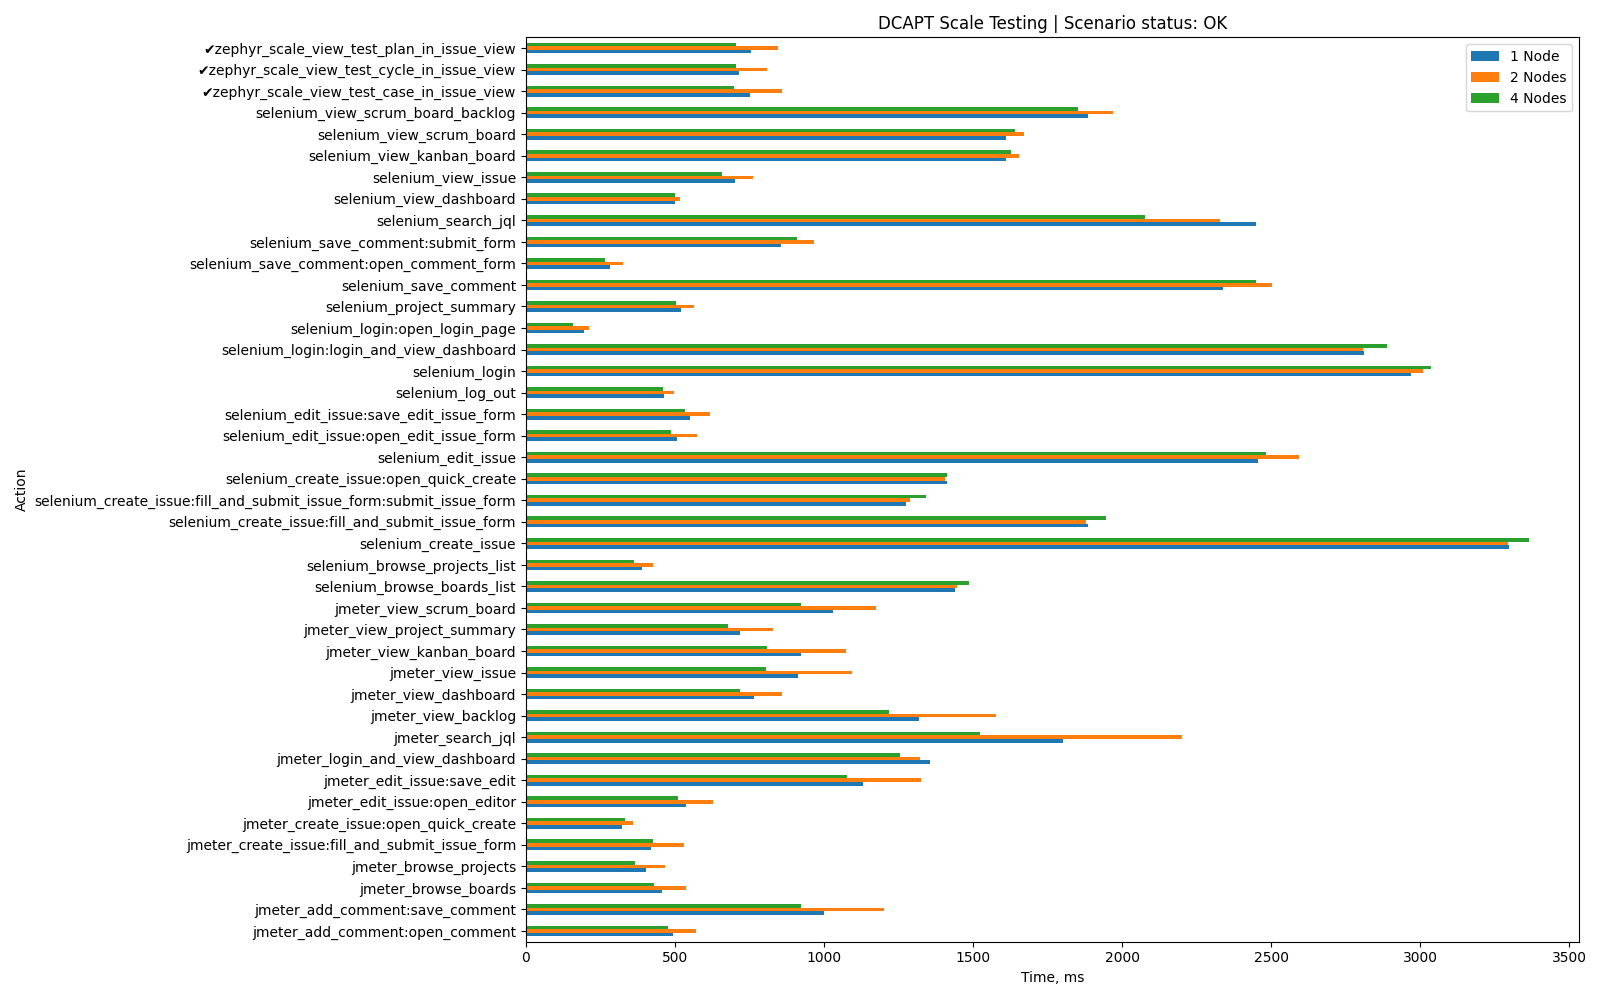

Values plotted in this chart, from the file beside it:
Action, 1 Node, 2 Nodes, 4 Nodes, App-specific
jmeter_login_and_view_dashboard, 1356, 1322, 1256, False
jmeter_view_issue, 913, 1095, 805, False
jmeter_search_jql, 1803, 2201, 1523, False
jmeter_view_dashboard, 766, 858, 719, False
jmeter_view_scrum_board, 1031, 1175, 922, False
jmeter_view_backlog, 1318, 1576, 1217, False
jmeter_create_issue:open_quick_create, 324, 358, 334, False
jmeter_create_issue:fill_and_submit_issu…, 418, 532, 425, False
jmeter_view_kanban_board, 922, 1073, 808, False
jmeter_browse_projects, 402, 465, 365, False
jmeter_edit_issue:open_editor, 536, 629, 510, False
jmeter_edit_issue:save_edit, 1132, 1326, 1076, False
jmeter_view_project_summary, 717, 828, 677, False
jmeter_add_comment:open_comment, 494, 572, 475, False
jmeter_add_comment:save_comment, 1001, 1200, 924, False
jmeter_browse_boards, 455, 536, 431, False
selenium_login:open_login_page, 196, 211, 159, False
selenium_login:login_and_view_dashboard, 2810, 2809, 2888, False
selenium_login, 2969, 3009, 3035, False
selenium_project_summary, 521, 564, 502, False
selenium_browse_projects_list, 389, 426, 363, False
selenium_browse_boards_list, 1439, 1445, 1486, False
selenium_create_issue:open_quick_create, 1411, 1407, 1412, False
selenium_create_issue:fill_and_submit_is…, 1276, 1290, 1341, False
selenium_create_issue:fill_and_submit_is…, 1887, 1879, 1946, False
selenium_create_issue, 3298, 3294, 3365, False
selenium_edit_issue:open_edit_issue_form, 508, 574, 488, False
selenium_edit_issue:save_edit_issue_form, 550, 619, 535, False
selenium_edit_issue, 2455, 2592, 2483, False
selenium_save_comment:open_comment_form, 283, 325, 265, False
selenium_save_comment:submit_form, 855, 966, 911, False
selenium_save_comment, 2339, 2503, 2448, False
selenium_search_jql, 2449, 2330, 2078, False
selenium_view_scrum_board_backlog, 1886, 1968, 1853, False
selenium_view_scrum_board, 1609, 1672, 1640, False
selenium_view_kanban_board, 1610, 1655, 1626, False
selenium_view_dashboard, 500, 516, 499, False
selenium_view_issue, 700, 763, 657, False
zephyr_scale_view_test_case_in_issue_vie…, 751, 859, 698, True
zephyr_scale_view_test_cycle_in_issue_vi…, 715, 808, 705, True
zephyr_scale_view_test_plan_in_issue_vie…, 754, 844, 705, True
selenium_log_out, 463, 496, 461, False
